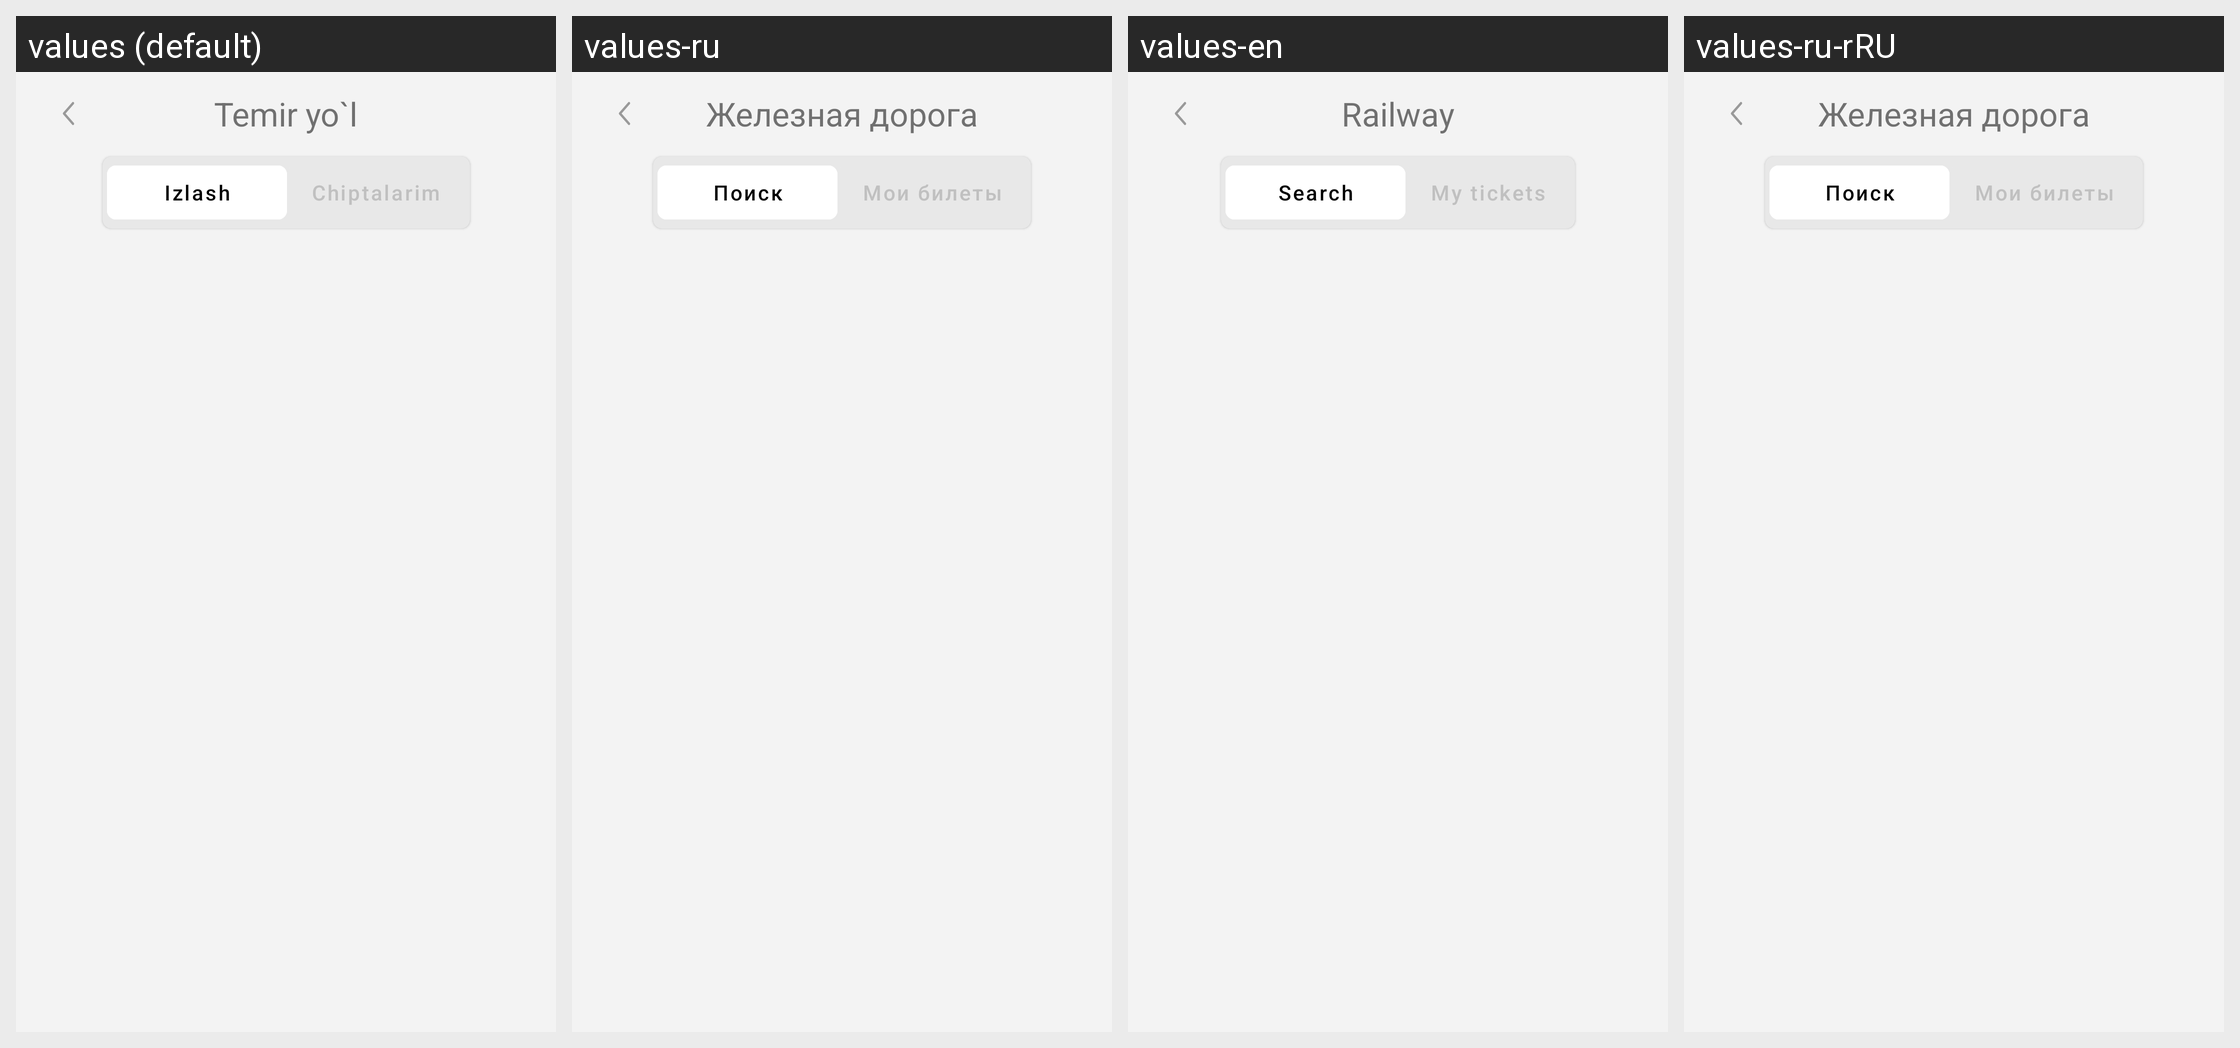

For this localized Android screen grid, give each drawn string resource with its value in every locale shown.
Android screen res/layout/activity_poyezd2.xml rendered under 4 locales, left to right: values (default), values-ru, values-en, values-ru-rRU. Device: Nexus 5 (rendered at 1080×1920; each locale shown at half size, 540×960, under a caption strip naming it); theme Theme.EKengash.
Strings drawn on this screen, with the default value and each locale's value (text and hints the layout hard-codes, and strings that could not be matched under every locale, appear in the picture but are not listed):

temir_yo_l
  values: Temir yo`l
  values-ru: Железная дорога
  values-en: Railway
  values-ru-rRU: Железная дорога  [from values-ru]

izlash
  values: Izlash
  values-ru: Поиск
  values-en: Search
  values-ru-rRU: Поиск  [from values-ru]

chiptalarim
  values: Chiptalarim
  values-ru: Мои билеты
  values-en: My tickets
  values-ru-rRU: Мои билеты  [from values-ru]
